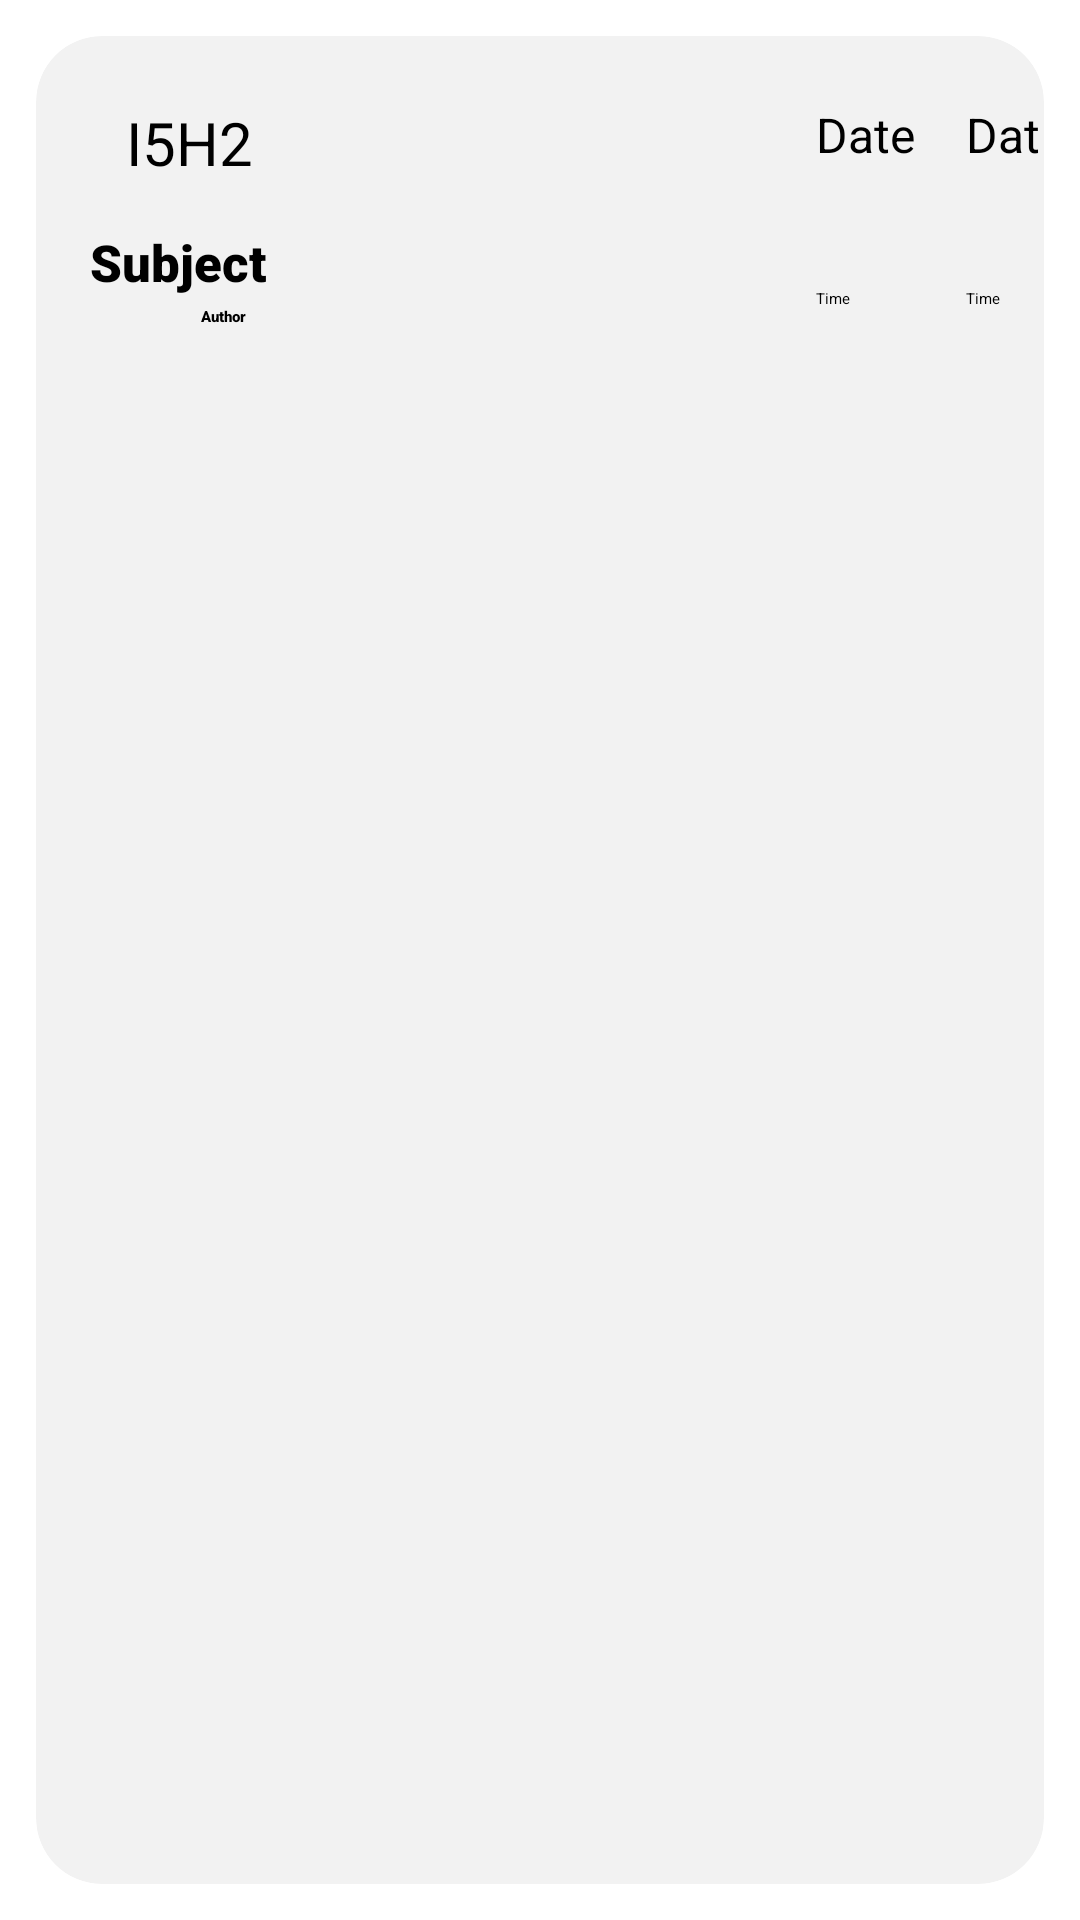

The Android layout XML behind this screen, and the referenced resources:
<!-- AndroidManifest.xml: application theme Theme.Test1 -->
<!-- res/layout/layoutmyquizzes.xml -->
<?xml version="1.0" encoding="utf-8"?>
<androidx.constraintlayout.widget.ConstraintLayout xmlns:android="http://schemas.android.com/apk/res/android"
    android:layout_width="match_parent"
    android:layout_height="150dp"
    android:elevation="8dp"
    xmlns:app="http://schemas.android.com/apk/res-auto">

    <androidx.cardview.widget.CardView
        android:layout_width="match_parent"
        android:layout_height="match_parent"
        android:backgroundTint="#f2f2f2"
        android:elevation="8dp"
        android:layout_margin="12dp"
        app:cardCornerRadius="22dp"
        app:layout_constraintBottom_toBottomOf="parent"
        app:layout_constraintEnd_toEndOf="parent"
        app:layout_constraintStart_toStartOf="parent"
        app:layout_constraintTop_toTopOf="parent">

        <TextView
            android:layout_width="wrap_content"
            android:layout_height="30dp"
            android:text="I5H2"
            android:layout_marginLeft="30dp"
            android:layout_marginTop="22dp"
            android:textColor="#000000"
            android:textSize="20dp"
           
            android:id="@+id/code"/>
        <TextView
            android:layout_width="wrap_content"
            android:layout_height="30dp"
            android:id="@+id/subject"
            android:text="Subject"
            android:textSize="17dp"
            android:textStyle="bold"
            android:fontFamily="sans-serif-black"
            android:layout_marginTop="64dp"
            android:layout_marginLeft="18dp"/>
        <TextView
            android:layout_width="wrap_content"
            android:layout_height="22dp"
            android:text="Author"
            android:id="@+id/author"
            android:fontFamily="sans-serif-black"
            android:layout_marginLeft="55dp"
            android:layout_marginTop="90dp"/>
        <TextView
            android:layout_width="wrap_content"
            android:layout_height="24dp"
            android:textSize="16dp"

            android:text="Date"
            android:layout_marginLeft="260dp"
            android:layout_marginTop="22dp"/>
        <TextView
            android:layout_width="wrap_content"
            android:layout_height="24dp"
            android:textSize="16dp"
            android:text="Date"
            android:id="@+id/date"
            android:layout_marginLeft="310dp"
            android:layout_marginTop="22dp"/>
        <TextView
            android:layout_width="wrap_content"
            android:layout_height="wrap_content"
            android:text="Time"
            android:layout_marginTop="84dp"
            android:layout_marginLeft="260dp"/>
        <TextView
            android:layout_width="wrap_content"
            android:layout_height="wrap_content"
            android:text="Time"
            android:id="@+id/time"
            android:layout_marginTop="84dp"
            android:layout_marginLeft="310dp"/>

         
    </androidx.cardview.widget.CardView>
    <Button
        android:layout_width="match_parent"
        android:layout_height="match_parent"
        android:background="#00FFFFFF"
        android:id="@+id/button"/>


</androidx.constraintlayout.widget.ConstraintLayout>
<!-- resources referenced by this layout -->
<resources>

</resources>
